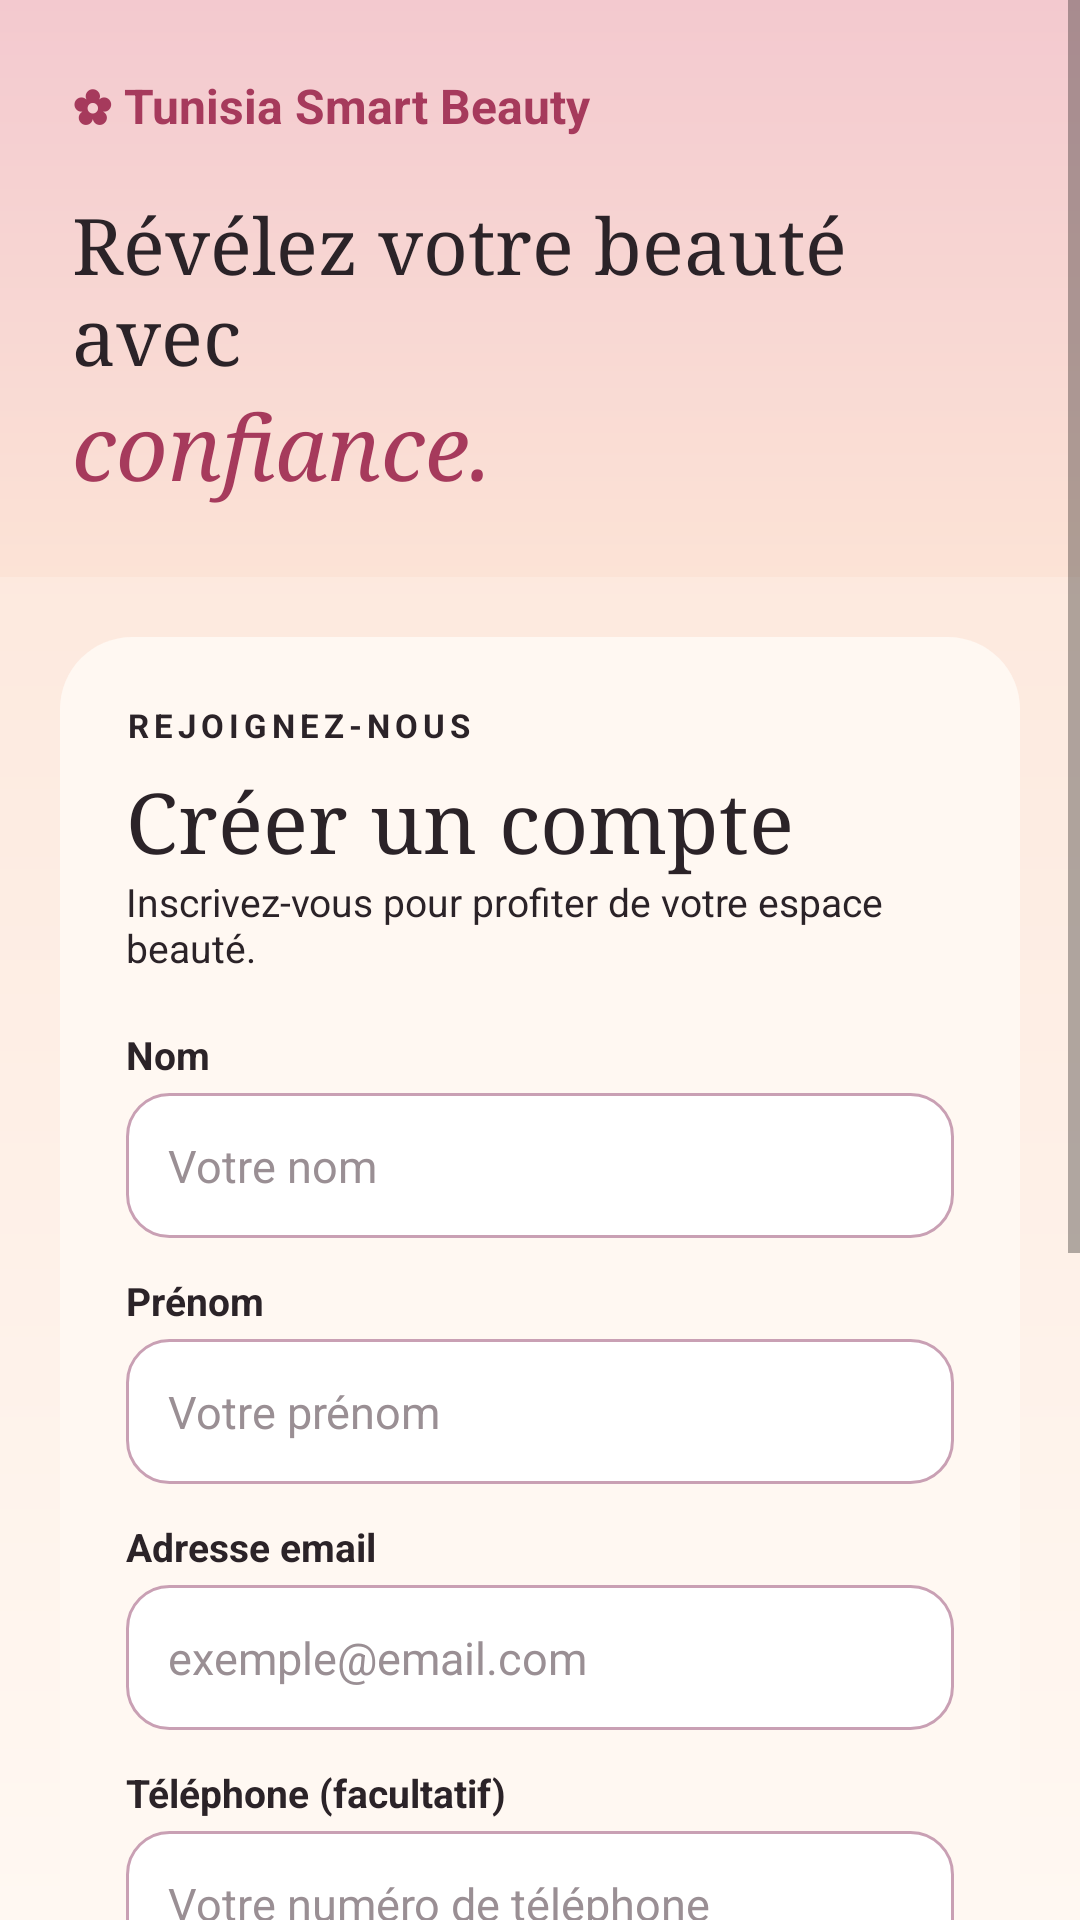

Here is an Android app screen rendered from its layout file. Give the layout XML and the strings, colors and styles it references.
<!-- AndroidManifest.xml: application theme Theme.SmartBeauty -->
<!-- res/layout/activity_inscription.xml -->
<?xml version="1.0" encoding="utf-8"?>
<ScrollView xmlns:android="http://schemas.android.com/apk/res/android"
    xmlns:app="http://schemas.android.com/apk/res-auto"
    android:layout_width="match_parent"
    android:layout_height="match_parent"
    android:background="@drawable/bg_page"
    android:fillViewport="true">

    <LinearLayout
        android:layout_width="match_parent"
        android:layout_height="wrap_content"
        android:orientation="vertical">

        
        <LinearLayout
            android:layout_width="match_parent"
            android:layout_height="wrap_content"
            android:background="@drawable/bg_header"
            android:orientation="vertical"
            android:padding="24dp">

            <TextView
                android:layout_width="wrap_content"
                android:layout_height="wrap_content"
                android:text="✿ Tunisia Smart Beauty"
                android:textColor="@color/rose"
                android:textSize="16sp"
                android:textStyle="bold" />

            <TextView
                android:layout_width="wrap_content"
                android:layout_height="wrap_content"
                android:layout_marginTop="18dp"
                android:fontFamily="serif"
                android:text="Révélez votre beauté avec"
                android:textColor="@color/ink"
                android:textSize="26sp" />

            <TextView
                android:layout_width="wrap_content"
                android:layout_height="wrap_content"
                android:fontFamily="serif"
                android:text="confiance."
                android:textColor="@color/rose"
                android:textSize="30sp"
                android:textStyle="italic" />
        </LinearLayout>

        
        <LinearLayout
            android:layout_width="match_parent"
            android:layout_height="wrap_content"
            android:layout_margin="20dp"
            android:background="@drawable/bg_card"
            android:orientation="vertical"
            android:padding="22dp">

            <TextView
                android:layout_width="wrap_content"
                android:layout_height="wrap_content"
                android:letterSpacing="0.15"
                android:text="REJOIGNEZ-NOUS"
                android:textColor="@color/ink"
                android:textSize="11sp"
                android:textStyle="bold" />

            <TextView
                android:layout_width="wrap_content"
                android:layout_height="wrap_content"
                android:layout_marginTop="6dp"
                android:fontFamily="serif"
                android:text="Créer un compte"
                android:textColor="@color/ink"
                android:textSize="28sp" />

            <TextView
                android:layout_width="wrap_content"
                android:layout_height="wrap_content"
                android:layout_marginBottom="18dp"
                android:text="Inscrivez-vous pour profiter de votre espace beauté."
                android:textColor="@color/ink"
                android:textSize="13sp" />

            <TextView
                android:layout_width="wrap_content"
                android:layout_height="wrap_content"
                android:layout_marginBottom="4dp"
                android:text="Nom"
                android:textColor="@color/ink"
                android:textSize="13sp"
                android:textStyle="bold" />

            <EditText
                android:id="@+id/edtNom"
                android:layout_width="match_parent"
                android:layout_height="wrap_content"
                android:layout_marginBottom="12dp"
                android:background="@drawable/bg_input"
                android:hint="Votre nom"
                android:inputType="textPersonName"
                android:minHeight="48dp"
                android:padding="14dp"
                android:textColor="@color/ink"
                android:textColorHint="#9A8F94"
                android:textSize="15sp" />

            <TextView
                android:layout_width="wrap_content"
                android:layout_height="wrap_content"
                android:layout_marginBottom="4dp"
                android:text="Prénom"
                android:textColor="@color/ink"
                android:textSize="13sp"
                android:textStyle="bold" />

            <EditText
                android:id="@+id/edtPrenom"
                android:layout_width="match_parent"
                android:layout_height="wrap_content"
                android:layout_marginBottom="12dp"
                android:background="@drawable/bg_input"
                android:hint="Votre prénom"
                android:inputType="textPersonName"
                android:minHeight="48dp"
                android:padding="14dp"
                android:textColor="@color/ink"
                android:textColorHint="#9A8F94"
                android:textSize="15sp" />

            <TextView
                android:layout_width="wrap_content"
                android:layout_height="wrap_content"
                android:layout_marginBottom="4dp"
                android:text="Adresse email"
                android:textColor="@color/ink"
                android:textSize="13sp"
                android:textStyle="bold" />

            <EditText
                android:id="@+id/edtEmail"
                android:layout_width="match_parent"
                android:layout_height="wrap_content"
                android:layout_marginBottom="12dp"
                android:background="@drawable/bg_input"
                android:hint="exemple@email.com"
                android:inputType="textEmailAddress"
                android:minHeight="48dp"
                android:padding="14dp"
                android:textColor="@color/ink"
                android:textColorHint="#9A8F94"
                android:textSize="15sp" />

            <TextView
                android:layout_width="wrap_content"
                android:layout_height="wrap_content"
                android:layout_marginBottom="4dp"
                android:text="Téléphone (facultatif)"
                android:textColor="@color/ink"
                android:textSize="13sp"
                android:textStyle="bold" />

            <EditText
                android:id="@+id/edtTelephone"
                android:layout_width="match_parent"
                android:layout_height="wrap_content"
                android:layout_marginBottom="12dp"
                android:background="@drawable/bg_input"
                android:hint="Votre numéro de téléphone"
                android:inputType="phone"
                android:minHeight="48dp"
                android:padding="14dp"
                android:textColor="@color/ink"
                android:textColorHint="#9A8F94"
                android:textSize="15sp" />

            <TextView
                android:layout_width="wrap_content"
                android:layout_height="wrap_content"
                android:layout_marginBottom="4dp"
                android:text="Mot de passe"
                android:textColor="@color/ink"
                android:textSize="13sp"
                android:textStyle="bold" />

            <EditText
                android:id="@+id/edtMotPasse"
                android:layout_width="match_parent"
                android:layout_height="wrap_content"
                android:layout_marginBottom="12dp"
                android:background="@drawable/bg_input"
                android:hint="Minimum 8 caractères"
                android:inputType="textPassword"
                android:minHeight="48dp"
                android:padding="14dp"
                android:textColor="@color/ink"
                android:textColorHint="#9A8F94"
                android:textSize="15sp" />

            <TextView
                android:layout_width="wrap_content"
                android:layout_height="wrap_content"
                android:layout_marginBottom="4dp"
                android:text="Confirmer le mot de passe"
                android:textColor="@color/ink"
                android:textSize="13sp"
                android:textStyle="bold" />

            <EditText
                android:id="@+id/edtConfirmation"
                android:layout_width="match_parent"
                android:layout_height="wrap_content"
                android:layout_marginBottom="18dp"
                android:background="@drawable/bg_input"
                android:hint="Répétez votre mot de passe"
                android:inputType="textPassword"
                android:minHeight="48dp"
                android:padding="14dp"
                android:textColor="@color/ink"
                android:textColorHint="#9A8F94"
                android:textSize="15sp" />

            <Button
                android:id="@+id/btnInscription"
                android:layout_width="match_parent"
                android:layout_height="56dp"
                android:text="Créer mon compte  →"
                android:textColor="@color/white"
                app:backgroundTint="@color/rose"
                app:cornerRadius="28dp" />

            <LinearLayout
                android:layout_width="match_parent"
                android:layout_height="wrap_content"
                android:layout_marginTop="16dp"
                android:gravity="center"
                android:orientation="horizontal">

                <TextView
                    android:layout_width="wrap_content"
                    android:layout_height="wrap_content"
                    android:text="Vous avez déjà un compte ? "
                    android:textColor="@color/ink"
                    android:textSize="13sp" />

                <TextView
                    android:id="@+id/tvSeConnecter"
                    android:layout_width="wrap_content"
                    android:layout_height="wrap_content"
                    android:padding="4dp"
                    android:text="Se connecter"
                    android:textColor="@color/rose"
                    android:textSize="13sp"
                    android:textStyle="bold" />
            </LinearLayout>
        </LinearLayout>
    </LinearLayout>
</ScrollView>
<!-- resources referenced by this layout -->
<resources>
  <color name="ink">#2B2328</color>
  <color name="rose">#A63A5C</color>
  <color name="white">#FFFFFFFF</color>
  <!-- drawable bg_card (drawable) -->
  <?xml version="1.0" encoding="utf-8"?>
  <shape xmlns:android="http://schemas.android.com/apk/res/android">
      <solid android:color="@color/cream" />
      <corners android:radius="24dp" />
  </shape>
  <!-- drawable bg_header (drawable) -->
  <?xml version="1.0" encoding="utf-8"?>
  <shape xmlns:android="http://schemas.android.com/apk/res/android">
      <gradient
          android:angle="270"
          android:startColor="@color/rose_light"
          android:endColor="@color/peach" />
  </shape>
  <!-- drawable bg_input (drawable) -->
  <?xml version="1.0" encoding="utf-8"?>
  <shape xmlns:android="http://schemas.android.com/apk/res/android">
      <solid android:color="@color/white" />
      <stroke android:width="1dp" android:color="@color/rose_soft" />
      <corners android:radius="14dp" />
  </shape>
  <!-- drawable bg_page (drawable) -->
  <?xml version="1.0" encoding="utf-8"?>
  <shape xmlns:android="http://schemas.android.com/apk/res/android">
      <gradient
          android:angle="270"
          android:startColor="@color/peach"
          android:endColor="@color/cream" />
  </shape>
  <style name="Theme.SmartBeauty" parent="Theme.MaterialComponents.Light.NoActionBar">
          <item name="colorPrimary">@color/rose</item>
          <item name="colorPrimaryVariant">@color/rose</item>
          <item name="colorOnPrimary">@color/white</item>
          <item name="android:statusBarColor">@color/rose_light</item>
          <item name="android:windowLightStatusBar" tools:targetApi="m">true</item>
      </style>
  <color name="cream">#FFF8F2</color>
  <color name="rose_light">#F3C9CF</color>
  <color name="peach">#FCE3D6</color>
  <color name="rose_soft">#C9A0B4</color>
</resources>
